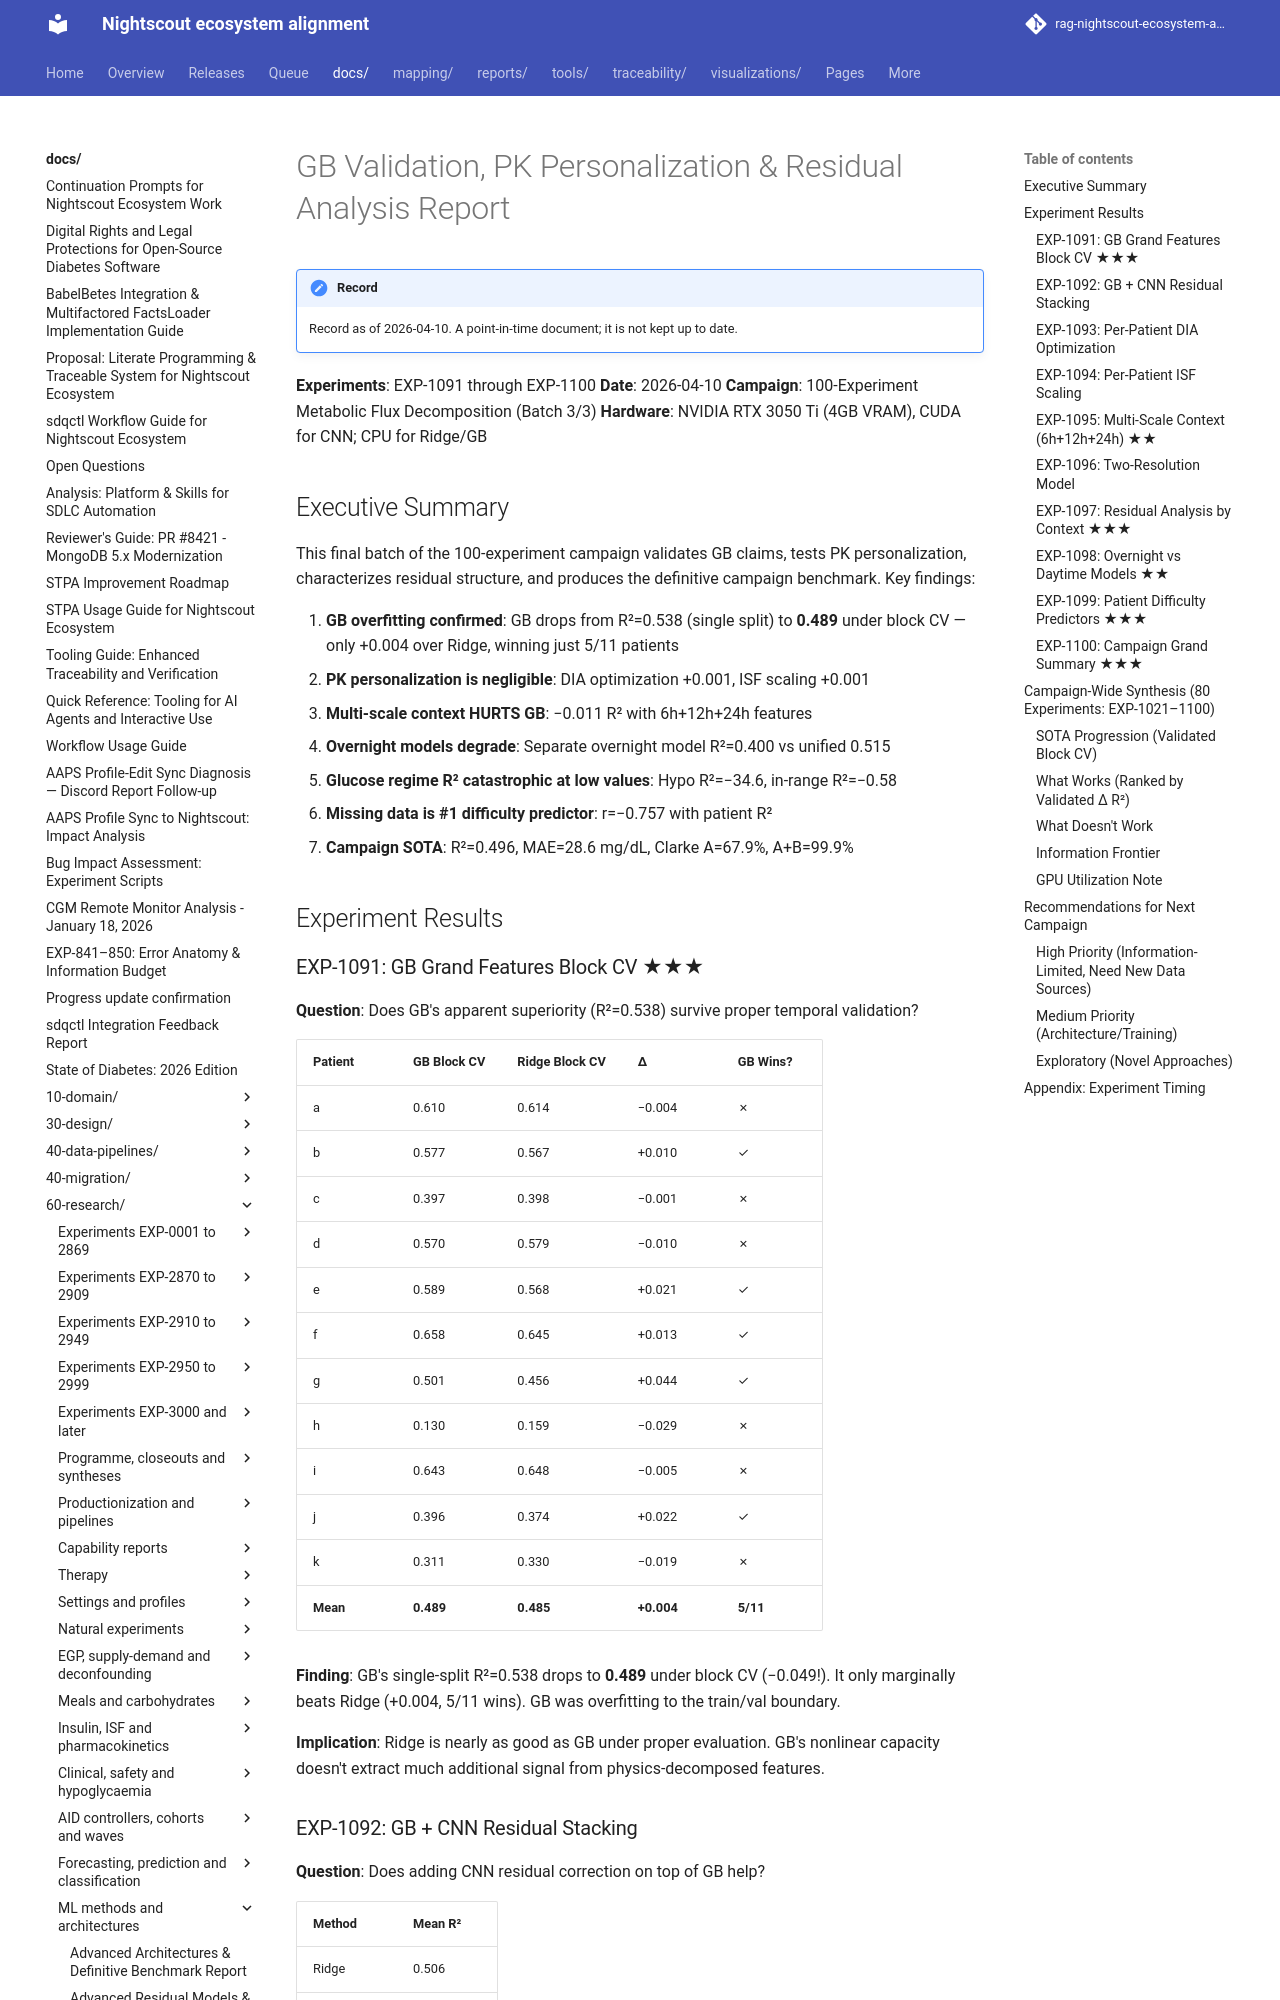

repository: bewest/rag-nightscout-ecosystem-alignment · page: docs/60-research/gb-validation-residual-analysis-report-2026-04-10.html · generator: mkdocs

# GB Validation, PK Personalization & Residual Analysis Report

**Experiments**: EXP-1091 through EXP-1100
**Date**: 2026-04-10
**Campaign**: 100-Experiment Metabolic Flux Decomposition (Batch 3/3)
**Hardware**: NVIDIA RTX 3050 Ti (4GB VRAM), CUDA for CNN; CPU for Ridge/GB

## Executive Summary

This final batch of the 100-experiment campaign validates GB claims, tests PK personalization,
characterizes residual structure, and produces the definitive campaign benchmark. Key findings:

1. **GB overfitting confirmed**: GB drops from R²=0.538 (single split) to **0.489** under block CV
   — only +0.004 over Ridge, winning just 5/11 patients
2. **PK personalization is negligible**: DIA optimization +0.001, ISF scaling +0.001
3. **Multi-scale context HURTS GB**: −0.011 R² with 6h+12h+24h features
4. **Overnight models degrade**: Separate overnight model R²=0.400 vs unified 0.515
5. **Glucose regime R² catastrophic at low values**: Hypo R²=−34.6, in-range R²=−0.58
6. **Missing data is #1 difficulty predictor**: r=−0.757 with patient R²
7. **Campaign SOTA**: R²=0.496, MAE=28.6 mg/dL, Clarke A=67.9%, A+B=99.9%

## Experiment Results

### EXP-1091: GB Grand Features Block CV ★★★

**Question**: Does GB's apparent superiority (R²=0.538) survive proper temporal validation?

| Patient | GB Block CV | Ridge Block CV | Δ | GB Wins? |
|---------|------------|---------------|---|----------|
| a | 0.610 | 0.614 | −0.004 | ✗ |
| b | 0.577 | 0.567 | +0.010 | ✓ |
| c | 0.397 | 0.398 | −0.001 | ✗ |
| d | 0.570 | 0.579 | −0.010 | ✗ |
| e | 0.589 | 0.568 | +0.021 | ✓ |
| f | 0.658 | 0.645 | +0.013 | ✓ |
| g | 0.501 | 0.456 | +0.044 | ✓ |
| h | 0.130 | 0.159 | −0.029 | ✗ |
| i | 0.643 | 0.648 | −0.005 | ✗ |
| j | 0.396 | 0.374 | +0.022 | ✓ |
| k | 0.311 | 0.330 | −0.019 | ✗ |
| **Mean** | **0.489** | **0.485** | **+0.004** | **5/11** |

**Finding**: GB's single-split R²=0.538 drops to **0.489** under block CV (−0.049!). It only
marginally beats Ridge (+0.004, 5/11 wins). GB was overfitting to the train/val boundary.

**Implication**: Ridge is nearly as good as GB under proper evaluation. GB's nonlinear capacity
doesn't extract much additional signal from physics-decomposed features.

### EXP-1092: GB + CNN Residual Stacking

**Question**: Does adding CNN residual correction on top of GB help?

| Method | Mean R² |
|--------|---------|
| Ridge | 0.506 |
| GB | 0.521 |
| Ridge+CNN | 0.512 |
| GB+CNN | **0.522** |

**Finding**: GB+CNN is best (0.522) but the CNN adds only +0.001 on top of GB. CNN adds +0.006
on top of Ridge (consistent with prior findings). GB already captures the nonlinear patterns
that CNN would learn.
